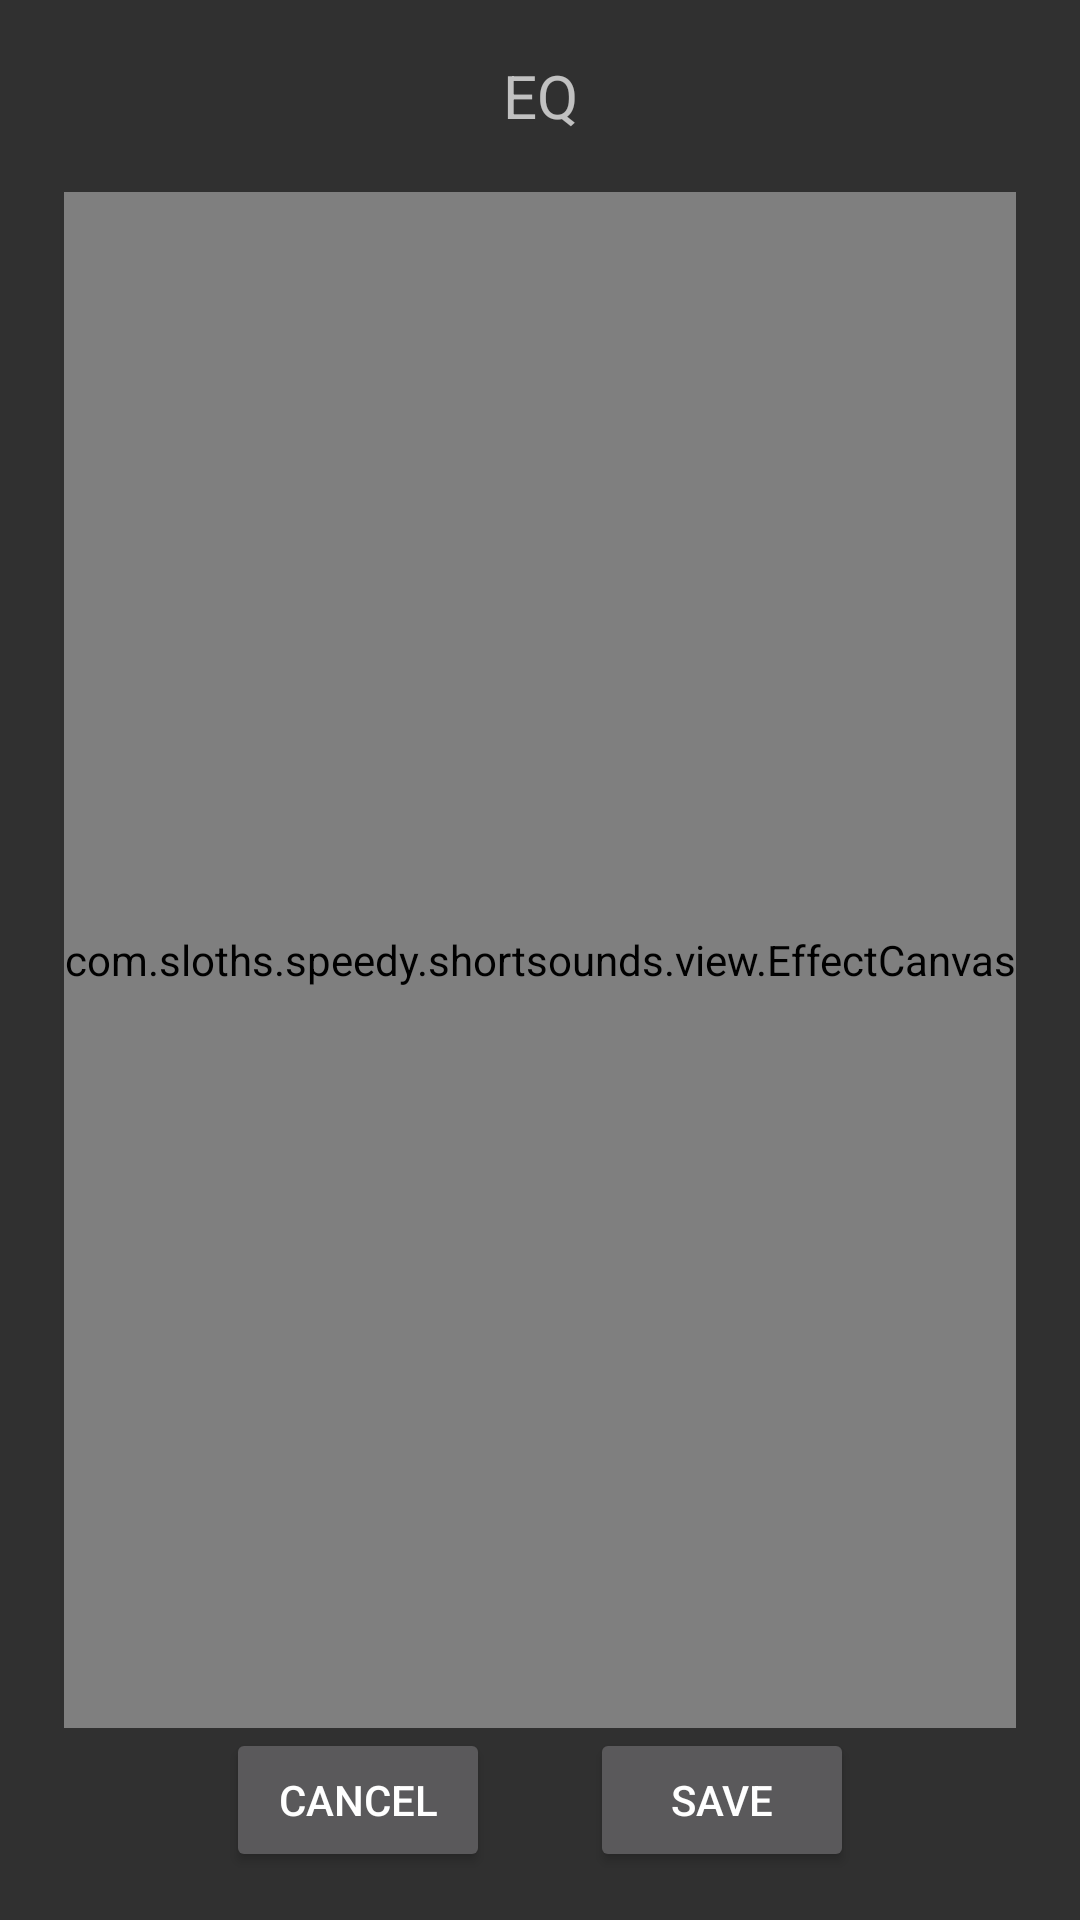

Reconstruct the res/layout file that produces this screen, plus the resources it refers to.
<!-- AndroidManifest.xml: application theme AppTheme -->
<!-- res/layout/effect_canvas.xml -->
<?xml version="1.0" encoding="utf-8"?>
<LinearLayout
xmlns:android="http://schemas.android.com/apk/res/android"
android:id="@+id/canvasParent"
android:layout_width="match_parent"
android:layout_height="match_parent"
android:orientation="vertical">

<LinearLayout android:id="@+id/topPanel"
    android:layout_width="match_parent"
    android:layout_height="0dp"
    android:layout_weight=".1"
    android:orientation="vertical"
    android:minHeight="30dp">
    <TextView android:id="@+id/effectNameTitle"
        android:layout_width="match_parent"
        android:layout_height="match_parent"
        android:gravity="center"
        android:text="EQ"
        android:textSize="20dp"
        android:minHeight="30dp">
    </TextView>
    
</LinearLayout>

<LinearLayout
    android:layout_width="match_parent"
    android:layout_height="0dp"
    android:id="@+id/effect_content"
    android:layout_weight=".8"
    android:gravity="center"
    android:orientation="vertical">
    <com.sloths.speedy.shortsounds.view.EffectCanvas
        android:id="@+id/signature_canvas"
        android:layout_width="wrap_content"
        android:layout_height="wrap_content"
        android:layout_weight="2"
        android:textColor="#FFFFFF" />
</LinearLayout>

<RelativeLayout
    android:layout_width="match_parent"
    android:layout_height="0dp"
    android:layout_gravity="bottom"
    android:layout_weight=".1"
    android:orientation="horizontal">

    <Button
        android:layout_width="wrap_content"
        android:layout_height="wrap_content"
        android:text="Cancel"
        android:id="@+id/cancelEffectButton"
        android:layout_gravity="center_vertical"
        android:layout_toLeftOf="@+id/effectSpace"
        android:layout_toStartOf="@+id/effectSpace"
        android:layout_centerHorizontal="true" />

    <Button
        android:layout_width="wrap_content"
        android:layout_height="wrap_content"
        android:text="Save"
        android:id="@+id/saveEffectButton"
        android:layout_gravity="center_vertical"
        android:layout_alignBottom="@+id/cancelEffectButton"
        android:layout_toRightOf="@+id/effectSpace"
        android:layout_toEndOf="@+id/effectSpace"
        android:layout_centerHorizontal="true" />

    <Space
        android:layout_width="100px"
        android:layout_height="20px"
        android:layout_centerVertical="true"
        android:layout_centerHorizontal="true"
        android:id="@+id/effectSpace" />

</RelativeLayout>

</LinearLayout>
<!-- resources referenced by this layout -->
<resources>
  <style name="AppTheme" parent="@android:style/Theme.Material">
          
      </style>
</resources>
